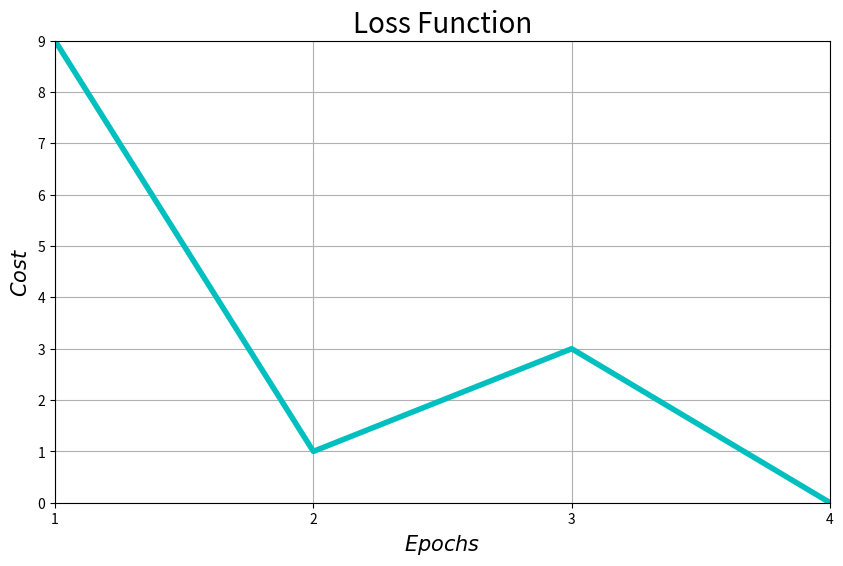

Write the Python code that produced this figure.
"""
HW1 Part 2-A: Distinguish between fruits
Learning method adopted is based on "Perceptron Network"
[redacted]
"""

import numpy as np
import matplotlib.pyplot as plt

# -1 = yellow, 1 = orange
# -1 = soft,   1 = hard
# -1 = circle, 1 = non-circle

# [
#   [color],
#   [hardness],
#   [shape]
# ]
training_input = np.array([
    [
        [-1],
        [-1],
        [-1]
    ],
    [
        [1],
        [1],
        [-1]
    ],
    [
        [-1],
        [-1],
        [1]
    ]
])

# apple, orange, pear (1-hot output)
training_output = np.array([
    [
        [1],
        [-1],
        [-1]
    ],
    [
        [-1],
        [1],
        [-1]
    ],
    [
        [-1],
        [-1],
        [1]
    ]
])

input_size = 3
output_size = 3


def neural_network(w, x, b, theta):
    # multiply input vector x by weights matrix w and add bias vector b to it
    net = np.dot(w, x) + b
    return activation_function(net, theta)


def activation_function(x, theta):
    # convert theta to a replicated array with the same shape of x
    theta = np.reshape(np.repeat(theta, np.prod(np.shape(x))), np.shape(x))
    # output sign of x - theta
    return np.sign(x - theta)


def train():

    # Step 0
    w = np.zeros((output_size, input_size))
    b = np.zeros((output_size, 1))
    theta = 0
    learning_rate = 1

    epochs = 0
    costs = []

    is_total_error_nonzero = np.ones((output_size, 1), dtype=int)

    while True:
        epochs += 1
        # Step 1
        total_error = np.zeros((output_size, 1))
        for i in range(len(training_input)):
            # Step 2
            # set activations of input units
            x = training_input[i]
            t = training_output[i]
            # Step 3
            # compute response of output units
            h = neural_network(w, x, b, theta)
            # Step 4
            error = h - t
            # update a binary array indicating which outputs have non-zero error in current epoch
            is_error_nonzero = 1 * (error != 0)
            # update weights and bias if an error occurred for this pattern
            # THIS IS DONE ACCORDING TO THE VALUES OF ELEMENTS OF is_error_nonzero AND is_total_error_nonzero
            x_t = np.transpose(training_input[i])
            w = w + learning_rate * \
                np.dot(np.multiply(np.multiply(
                    is_error_nonzero, is_total_error_nonzero), t), x_t)
            b = b + learning_rate * \
                np.multiply(np.multiply(
                    is_error_nonzero, is_total_error_nonzero), t)
            # calculate sum of errors absolute values to check whether all errors are zero or not
            total_error += np.abs(error)

        costs.append(np.sum(total_error))
        # update a binary array indicating which outputs have non-zero error in all epochs
        is_total_error_nonzero *= (1 * (total_error != 0))
        # Step 5
        if np.all(is_total_error_nonzero == 0):
            break
    return epochs, costs, w, b


epochs, costs, w, b = train()

# change training_input[] index to indicate the neural network input
index = np.random.randint(len(training_input))
x = training_input[index]
result = neural_network(w, x, b, 0)

print('Training finished after ' + str(epochs) + ' epochs')
print('Output is \r\n' + str(result) + '\r\n for the input \r\n' + str(x))
ep = np.arange(1, epochs+1, 1, dtype=int)
plt.figure(1, figsize=(10, 6))
plt.plot(ep, costs, color='c', linewidth=4)
plt.xlim(1, epochs)
plt.xticks(ep)
plt.ylim(0, np.max(costs))
plt.title('Loss Function', fontsize=20)
plt.xlabel(r'$Epochs$', fontsize=15)
plt.ylabel(r'$Cost$', fontsize=15)
plt.grid(True)
plt.show()
